Run: headless pygame with SDL's dummy video driver; simulated clock (each Clock.tick advances the game by its frame time, no real sleeping); random seed 0; keys injected as events and as key.get_pressed() state; mouse plan: one left click at the window centre at the start of phase 2, then a move to the lower-right quarter at the start of phase 3.
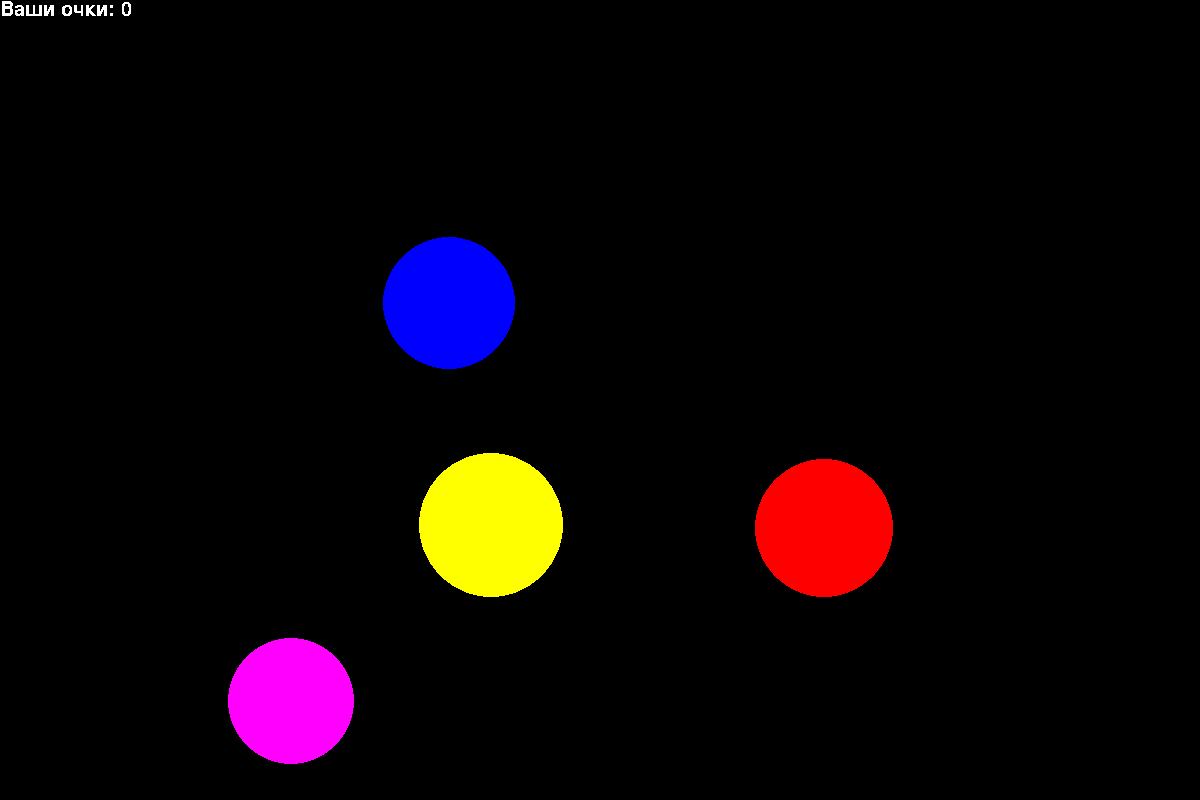
Frame 1 of 4 · flips 1–60 · no input
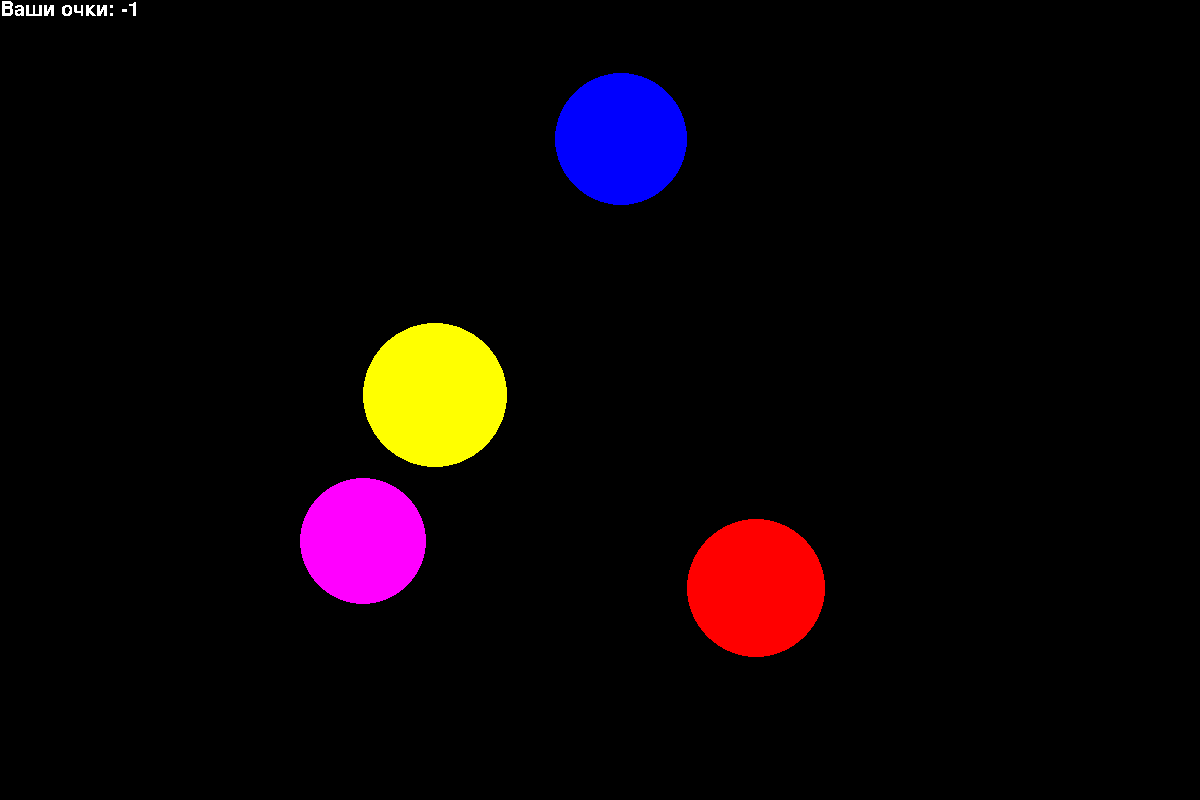
Frame 2 of 4 · flips 61–180 · clicked the window centre · tapped SPACE, RETURN · held RIGHT (→), D
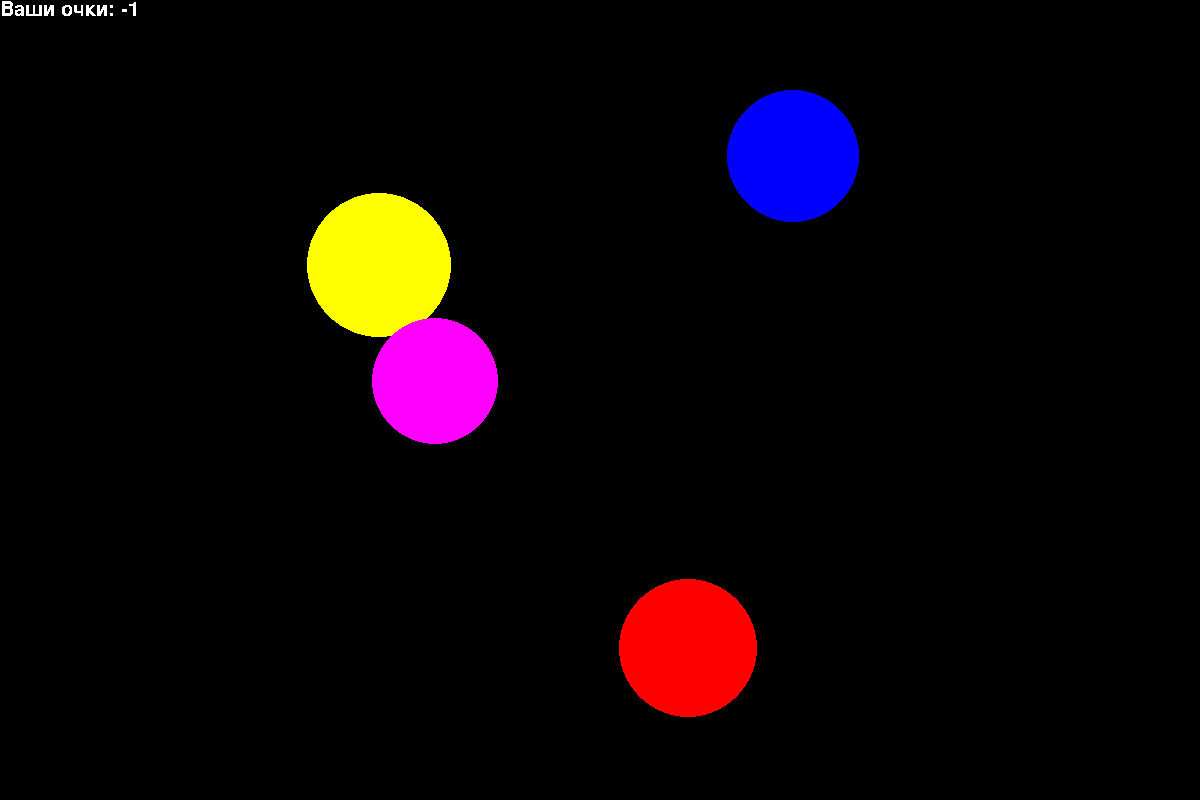
Frame 3 of 4 · flips 181–300 · moved the mouse to the lower-right quarter · held DOWN (↓), S
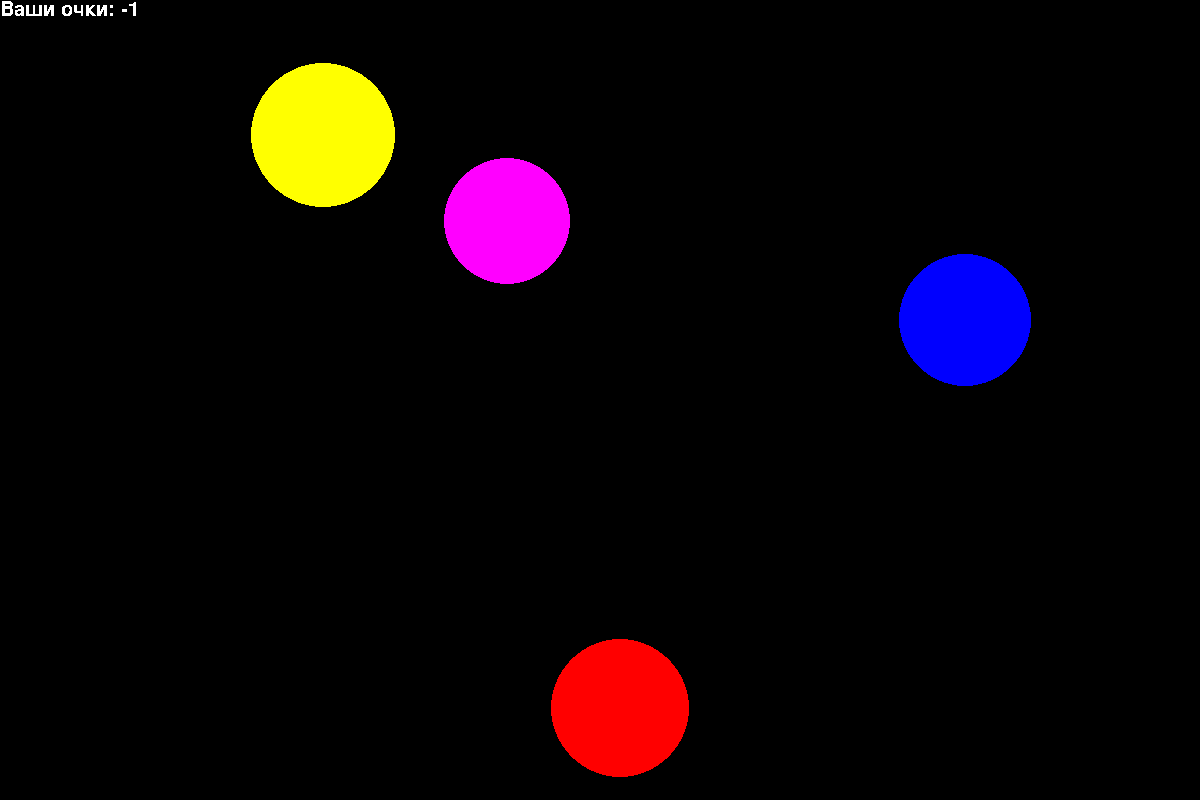
Frame 4 of 4 · flips 301–420 · held LEFT (←), A, UP (↑), W

The pygame program that drew these frames:

import pygame
import math
from random import randint

pygame.init()
pygame.font.init()

FPS = 60
HIGH = 800
WIDTH = 1200
screen = pygame.display.set_mode((WIDTH, HIGH))

MAGENTA = (255, 0, 255)
CYAN = (0, 255, 255)

COLORS = ['red', 'blue', 'yellow', 'green', 'magenta', 'cyan', 'white', 'black']
parameters_ball1 = ()
parameters_ball2 = ()
parameters_ball3 = ()
parameters_ball4 = ()
parameters_ball5 = ()
parameters = [parameters_ball1, parameters_ball2, parameters_ball3, parameters_ball4, parameters_ball5]
score = 0


def new_ball():
    """
    рисует новый шарик
    """
    a = 6
    speed_max = 100
    if score // 5 < 10:
        a = 15 - (score // 5)  # размер шара от уровня (уровень = score // 5)
    else:
        speed_max = int(100 * 1.2 ** (score // 5 - 9))
    if score // 5 > 10:
        r = randint(3 * a, 5 * a)
    else:
        r = randint(a, 5 * a)
    x = randint(r, WIDTH - r)
    y = randint(r, HIGH - r)
    color = COLORS[randint(0, 7)]
    v_x = randint(-speed_max, speed_max)
    v_y = randint(-speed_max, speed_max)
    pygame.draw.circle(screen, color, (x, y), r)
    return [x, y, r, v_x, v_y, color]


def new_goals():
    """
    создаёт новые шары и записывает их параметры
    """
    for k in range(0, 5):
        parameters[k] = new_ball()


def black_hole():
    """телепортирует шарик в новое место, но скорость не меняется"""
    for k in range(0, 5):
        x, y, r, v_x, v_y, color = parameters[k]
        if randint(0, 19) == 0 and (
                (WIDTH - x < r and v_x > 0) or (x < r and v_x < 0) or (HIGH - y < r and v_y > 0) or (
                y < r and v_y < 0)):  # при ударе о стенку в 1 из 20 случаев переместится в рандомное место
            x, y, _, _, _, _ = new_ball()  # _ тк принимает 6 переменных, а обновляем 2
            parameters[k] = x, y, r, v_x, v_y, color


def stenka(k):
    """
    если k-ый шар касается стенки, то отскакивает
    """
    x, y, r, v_x, v_y, color = parameters[k]
    if (WIDTH - x < r and v_x > 0) or (x < r and v_x < 0):
        v_x *= -1
        if randint(0, 19) == 0:
            v_y *= -1
        if 0.98 * v_x > 100:
            v_x *= 0.98
    if (HIGH - y < r and v_y > 0) or (y < r and v_y < 0):
        v_y *= -1
        if randint(0, 19) == 0:
            v_x *= -1
        if 0.98 * v_y > 100:
            v_y *= 0.98
    parameters[k] = [x, y, r, v_x, v_y, color]


def ball():
    """
    обрабатывает координаты шаров
    """
    for k in range(0, 5):
        x, y, r, v_x, v_y, color = parameters[k]
        parameters[k] = [x + v_x / FPS, y + v_y / FPS, r, v_x, v_y, color]
        black_hole()
        stenka(k)
        pygame.draw.circle(screen, color, (x, y), r)


def scores_plus():
    """
    обрабатывает позицию мышки и ставит очки за попадание/промах, в случае попадания делает новые шарики
    """
    popadanie = True
    x_mouse, y_mouse = event.pos
    for k in range(0, 5):
        x, y, r, v_x, v_y, color = parameters[k]
        if (x - x_mouse) ** 2 + (y - y_mouse) ** 2 < r ** 2:
            print("У вас +1 очко")
            new_goals()
            return score + 1
        else:
            popadanie = True
    if popadanie:
        print("У вас -1 очко")
        return score - 1


def score_draw():
    """
    выводит счёт на экран
    """
    myfont = pygame.font.SysFont('arial', 30)
    textsurface = myfont.render('Ваши очки: ' + str(score), False, (255, 255, 255))
    screen.blit(textsurface, (0, 0))


new_goals()
pygame.display.update()
clock = pygame.time.Clock()
finished = False

while not finished:
    clock.tick(FPS)
    for event in pygame.event.get():
        if event.type == pygame.QUIT:
            finished = True
        else:
            if event.type == pygame.MOUSEBUTTONDOWN:
                score = scores_plus()
                print("Ваши очки: ", score)
    ball()
    pygame.display.update()
    screen.fill('black')
    score_draw()

pygame.quit()
